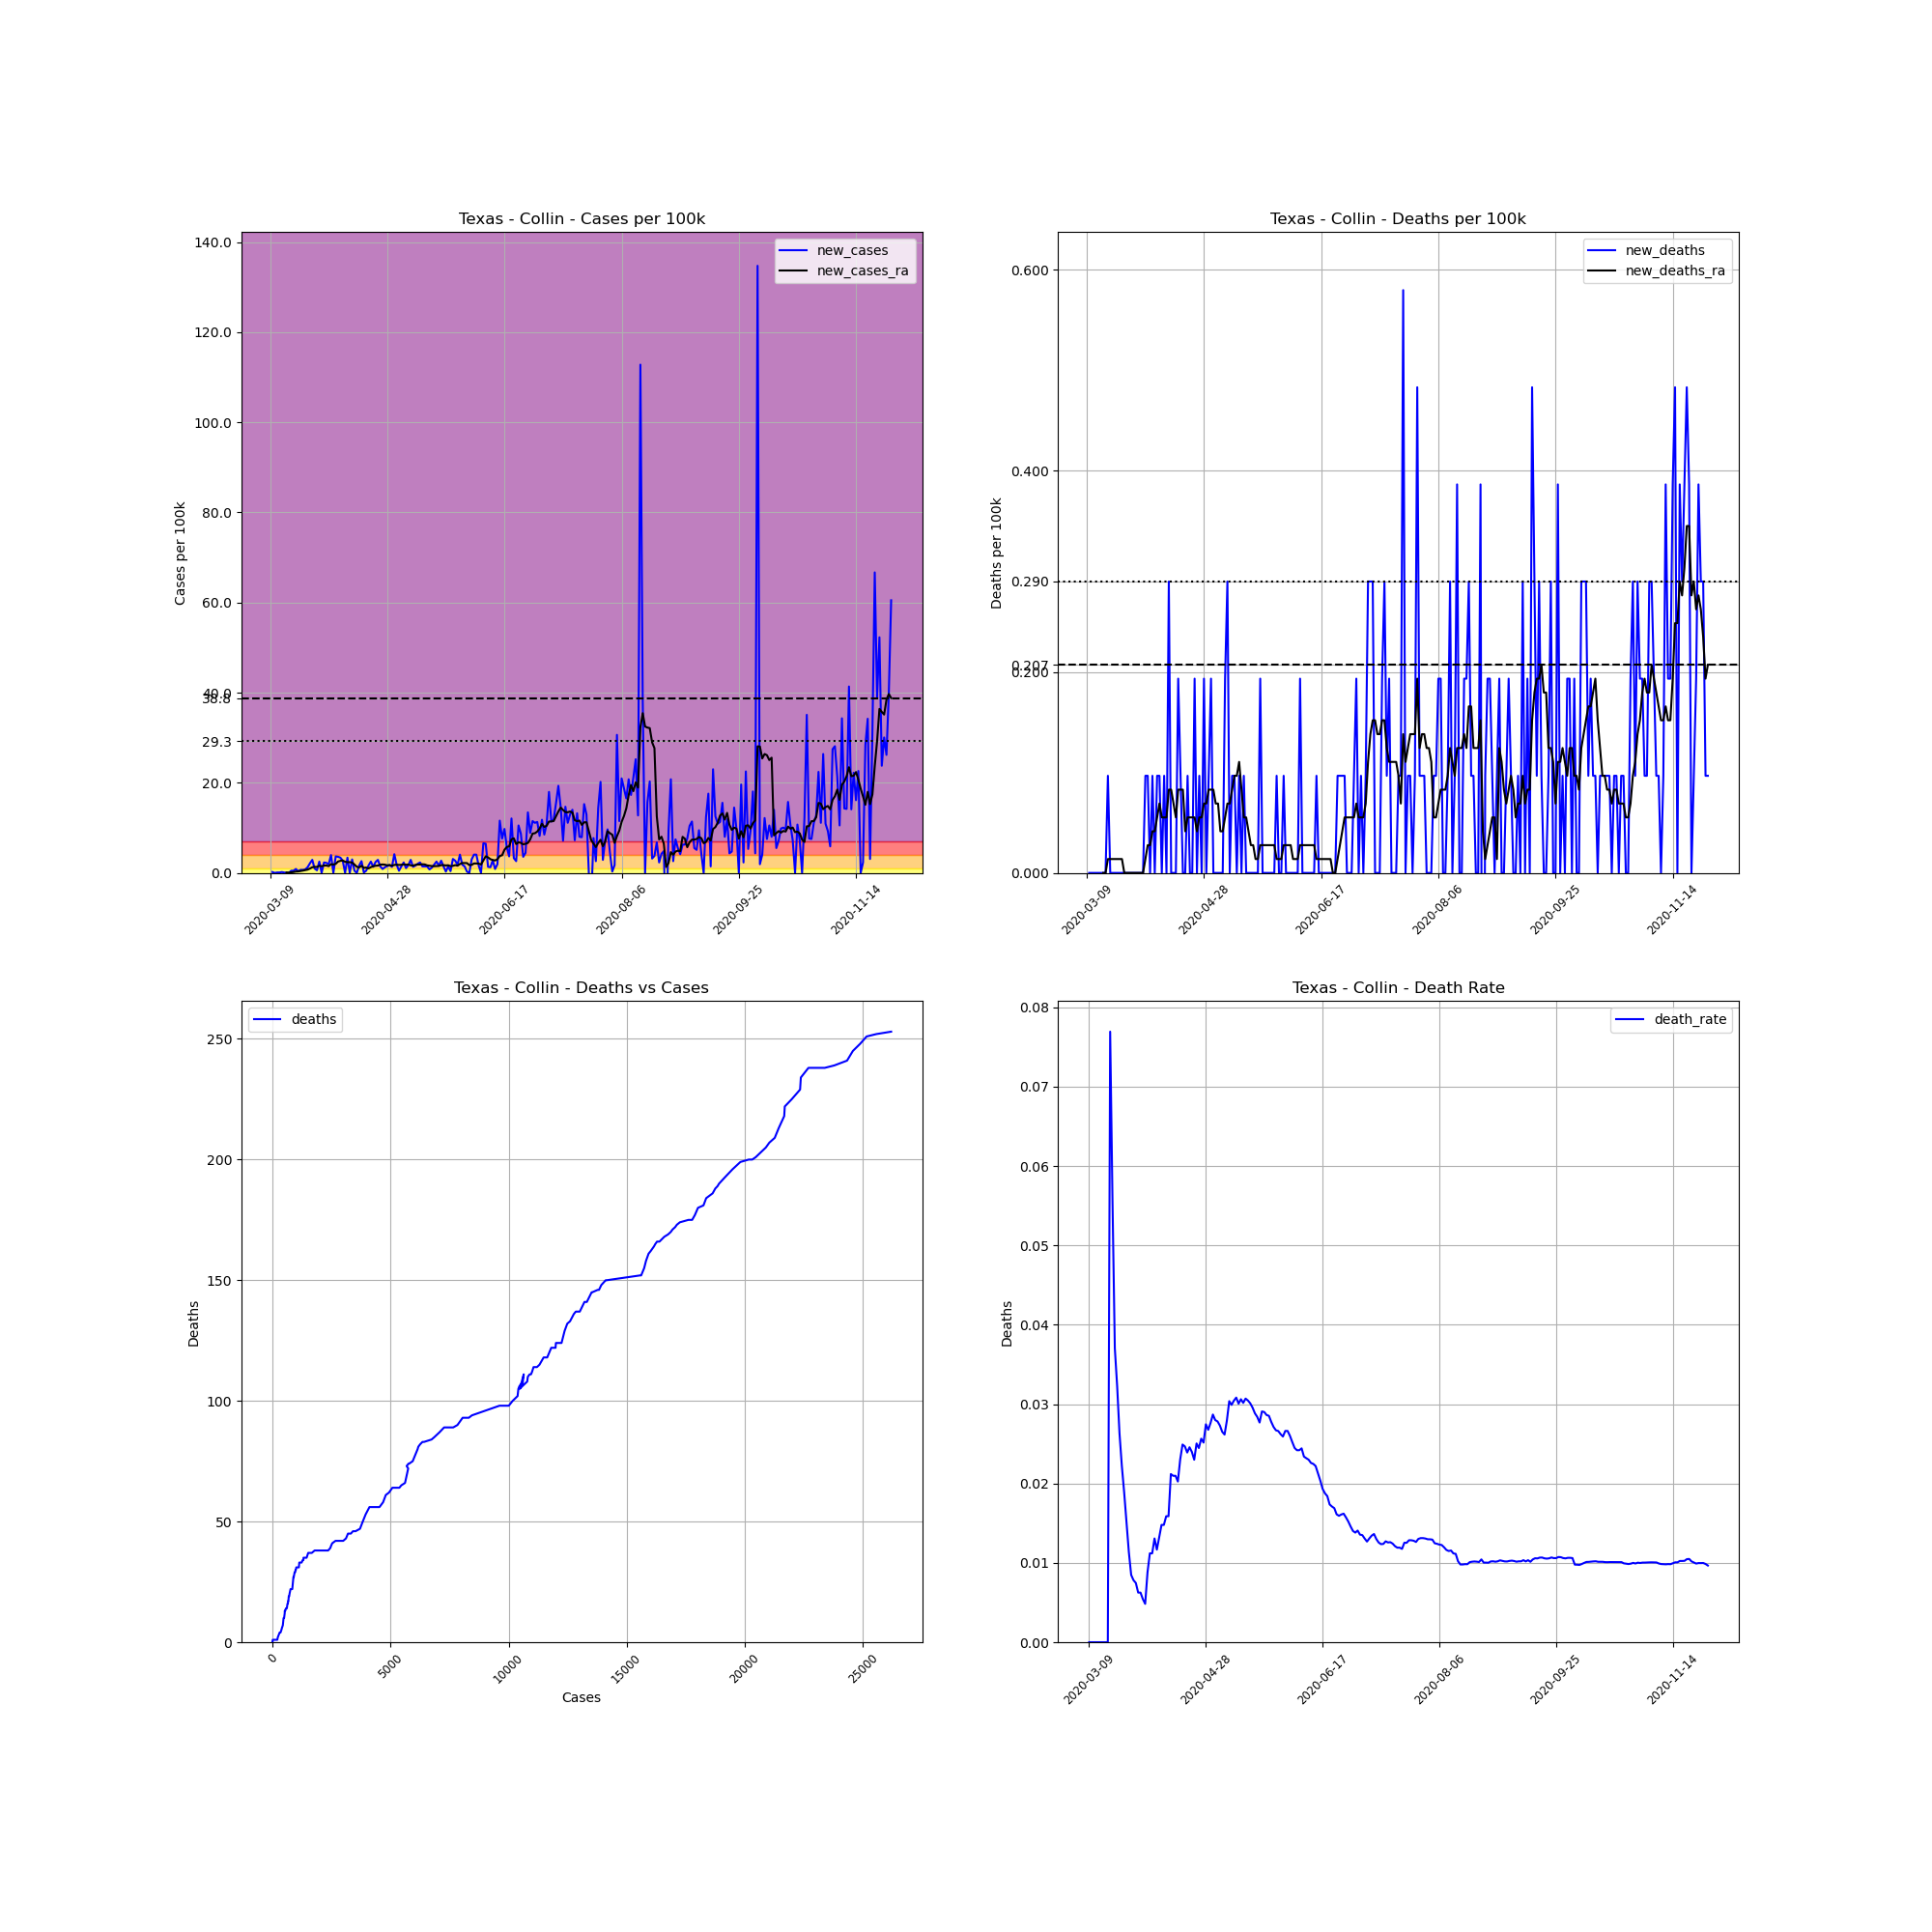

Data behind this chart, as committed beside it:
, date, county, state, fips, cases, deaths, COUNTY, STNAME, CTYNAME, POPESTIMATE2019, cases_per_100k, deaths_per_100k, death_rate, new_cases, new_deaths, new_cases_ra, new_deaths_ra
34629, 2020-03-09, Collin, Texas, 48085, 1, 0.0, 85, Texas, Collin, 1034730, 0.09664, 0.0, 0.0, , , , 
34630, 2020-03-10, Collin, Texas, 48085, 3, 0.0, 85, Texas, Collin, 1034730, 0.2899, 0.0, 0.0, 0.1933, 0.0, , 
34631, 2020-03-11, Collin, Texas, 48085, 3, 0.0, 85, Texas, Collin, 1034730, 0.2899, 0.0, 0.0, 0.0, 0.0, , 
34632, 2020-03-12, Collin, Texas, 48085, 4, 0.0, 85, Texas, Collin, 1034730, 0.3866, 0.0, 0.0, 0.09664, 0.0, , 
34633, 2020-03-13, Collin, Texas, 48085, 5, 0.0, 85, Texas, Collin, 1034730, 0.4832, 0.0, 0.0, 0.09664, 0.0, , 
34634, 2020-03-14, Collin, Texas, 48085, 7, 0.0, 85, Texas, Collin, 1034730, 0.6765, 0.0, 0.0, 0.1933, 0.0, , 
34635, 2020-03-15, Collin, Texas, 48085, 8, 0.0, 85, Texas, Collin, 1034730, 0.7731, 0.0, 0.0, 0.09664, 0.0, , 
34636, 2020-03-16, Collin, Texas, 48085, 8, 0.0, 85, Texas, Collin, 1034730, 0.7731, 0.0, 0.0, 0.0, 0.0, 0.09664, 0.0
34637, 2020-03-17, Collin, Texas, 48085, 8, 0.0, 85, Texas, Collin, 1034730, 0.7731, 0.0, 0.0, 0.0, 0.0, 0.06903, 0.0
34638, 2020-03-18, Collin, Texas, 48085, 13, 1.0, 85, Texas, Collin, 1034730, 1.256, 0.09664, 0.07692, 0.4832, 0.09664, 0.1381, 0.01381
34639, 2020-03-19, Collin, Texas, 48085, 18, 1.0, 85, Texas, Collin, 1034730, 1.74, 0.09664, 0.05556, 0.4832, 0.0, 0.1933, 0.01381
34640, 2020-03-20, Collin, Texas, 48085, 27, 1.0, 85, Texas, Collin, 1034730, 2.609, 0.09664, 0.03704, 0.8698, 0.0, 0.3037, 0.01381
34641, 2020-03-21, Collin, Texas, 48085, 31, 1.0, 85, Texas, Collin, 1034730, 2.996, 0.09664, 0.03226, 0.3866, 0.0, 0.3313, 0.01381
34642, 2020-03-22, Collin, Texas, 48085, 38, 1.0, 85, Texas, Collin, 1034730, 3.672, 0.09664, 0.02632, 0.6765, 0.0, 0.4142, 0.01381
34643, 2020-03-23, Collin, Texas, 48085, 45, 1.0, 85, Texas, Collin, 1034730, 4.349, 0.09664, 0.02222, 0.6765, 0.0, 0.5108, 0.01381
34644, 2020-03-24, Collin, Texas, 48085, 53, 1.0, 85, Texas, Collin, 1034730, 5.122, 0.09664, 0.01887, 0.7731, 0.0, 0.6213, 0.01381
34645, 2020-03-25, Collin, Texas, 48085, 66, 1.0, 85, Texas, Collin, 1034730, 6.378, 0.09664, 0.01515, 1.256, 0.0, 0.7317, 0.0
34646, 2020-03-26, Collin, Texas, 48085, 88, 1.0, 85, Texas, Collin, 1034730, 8.505, 0.09664, 0.01136, 2.126, 0.0, 0.9664, 0.0
34647, 2020-03-27, Collin, Texas, 48085, 118, 1.0, 85, Texas, Collin, 1034730, 11.4, 0.09664, 0.008475, 2.899, 0.0, 1.256, 0.0
34648, 2020-03-28, Collin, Texas, 48085, 128, 1.0, 85, Texas, Collin, 1034730, 12.37, 0.09664, 0.007812, 0.9664, 0.0, 1.339, 0.0
34649, 2020-03-29, Collin, Texas, 48085, 134, 1.0, 85, Texas, Collin, 1034730, 12.95, 0.09664, 0.007463, 0.5799, 0.0, 1.325, 0.0
34650, 2020-03-30, Collin, Texas, 48085, 160, 1.0, 85, Texas, Collin, 1034730, 15.46, 0.09664, 0.00625, 2.513, 0.0, 1.588, 0.0
34651, 2020-03-31, Collin, Texas, 48085, 160, 1.0, 85, Texas, Collin, 1034730, 15.46, 0.09664, 0.00625, 0.0, 0.0, 1.477, 0.0
34652, 2020-04-01, Collin, Texas, 48085, 184, 1.0, 85, Texas, Collin, 1034730, 17.78, 0.09664, 0.005435, 2.319, 0.0, 1.629, 0.0
34653, 2020-04-02, Collin, Texas, 48085, 207, 1.0, 85, Texas, Collin, 1034730, 20.01, 0.09664, 0.004831, 2.223, 0.0, 1.643, 0.0
34654, 2020-04-03, Collin, Texas, 48085, 227, 2.0, 85, Texas, Collin, 1034730, 21.94, 0.1933, 0.008811, 1.933, 0.09664, 1.505, 0.01381
34655, 2020-04-04, Collin, Texas, 48085, 268, 3.0, 85, Texas, Collin, 1034730, 25.9, 0.2899, 0.01119, 3.962, 0.09664, 1.933, 0.02761
34656, 2020-04-05, Collin, Texas, 48085, 268, 3.0, 85, Texas, Collin, 1034730, 25.9, 0.2899, 0.01119, 0.0, 0.0, 1.85, 0.02761
34657, 2020-04-06, Collin, Texas, 48085, 306, 4.0, 85, Texas, Collin, 1034730, 29.57, 0.3866, 0.01307, 3.672, 0.09664, 2.016, 0.04142
34658, 2020-04-07, Collin, Texas, 48085, 343, 4.0, 85, Texas, Collin, 1034730, 33.15, 0.3866, 0.01166, 3.576, 0.0, 2.527, 0.04142
34659, 2020-04-08, Collin, Texas, 48085, 378, 5.0, 85, Texas, Collin, 1034730, 36.53, 0.4832, 0.01323, 3.383, 0.09664, 2.678, 0.05522
34660, 2020-04-09, Collin, Texas, 48085, 406, 6.0, 85, Texas, Collin, 1034730, 39.24, 0.5799, 0.01478, 2.706, 0.09664, 2.747, 0.06903
34661, 2020-04-10, Collin, Texas, 48085, 406, 6.0, 85, Texas, Collin, 1034730, 39.24, 0.5799, 0.01478, 0.0, 0.0, 2.471, 0.05522
34662, 2020-04-11, Collin, Texas, 48085, 441, 7.0, 85, Texas, Collin, 1034730, 42.62, 0.6765, 0.01587, 3.383, 0.09664, 2.388, 0.05522
34663, 2020-04-12, Collin, Texas, 48085, 441, 7.0, 85, Texas, Collin, 1034730, 42.62, 0.6765, 0.01587, 0.0, 0.0, 2.388, 0.05522
34664, 2020-04-13, Collin, Texas, 48085, 472, 10.0, 85, Texas, Collin, 1034730, 45.62, 0.9664, 0.02119, 2.996, 0.2899, 2.292, 0.08284
34665, 2020-04-14, Collin, Texas, 48085, 477, 10.0, 85, Texas, Collin, 1034730, 46.1, 0.9664, 0.02096, 0.4832, 0.0, 1.85, 0.08284
34666, 2020-04-15, Collin, Texas, 48085, 477, 10.0, 85, Texas, Collin, 1034730, 46.1, 0.9664, 0.02096, 0.0, 0.0, 1.367, 0.06903
34667, 2020-04-16, Collin, Texas, 48085, 494, 10.0, 85, Texas, Collin, 1034730, 47.74, 0.9664, 0.02024, 1.643, 0.0, 1.215, 0.05522
34668, 2020-04-17, Collin, Texas, 48085, 521, 12.0, 85, Texas, Collin, 1034730, 50.35, 1.16, 0.02303, 2.609, 0.1933, 1.588, 0.08284
34669, 2020-04-18, Collin, Texas, 48085, 522, 13.0, 85, Texas, Collin, 1034730, 50.45, 1.256, 0.0249, 0.09664, 0.09664, 1.118, 0.08284
34670, 2020-04-19, Collin, Texas, 48085, 527, 13.0, 85, Texas, Collin, 1034730, 50.93, 1.256, 0.02467, 0.4832, 0.0, 1.187, 0.08284
34671, 2020-04-20, Collin, Texas, 48085, 544, 13.0, 85, Texas, Collin, 1034730, 52.57, 1.256, 0.0239, 1.643, 0.0, 0.994, 0.04142
34672, 2020-04-21, Collin, Texas, 48085, 570, 14.0, 85, Texas, Collin, 1034730, 55.09, 1.353, 0.02456, 2.513, 0.09664, 1.284, 0.05522
34673, 2020-04-22, Collin, Texas, 48085, 584, 14.0, 85, Texas, Collin, 1034730, 56.44, 1.353, 0.02397, 1.353, 0.0, 1.477, 0.05522
34674, 2020-04-23, Collin, Texas, 48085, 609, 14.0, 85, Texas, Collin, 1034730, 58.86, 1.353, 0.02299, 2.416, 0.0, 1.588, 0.05522
34675, 2020-04-24, Collin, Texas, 48085, 639, 16.0, 85, Texas, Collin, 1034730, 61.76, 1.546, 0.02504, 2.899, 0.1933, 1.629, 0.05522
34676, 2020-04-25, Collin, Texas, 48085, 654, 16.0, 85, Texas, Collin, 1034730, 63.2, 1.546, 0.02446, 1.45, 0.0, 1.822, 0.04142
34677, 2020-04-26, Collin, Texas, 48085, 663, 17.0, 85, Texas, Collin, 1034730, 64.07, 1.643, 0.02564, 0.8698, 0.09664, 1.878, 0.05522
34678, 2020-04-27, Collin, Texas, 48085, 676, 17.0, 85, Texas, Collin, 1034730, 65.33, 1.643, 0.02515, 1.256, 0.0, 1.822, 0.05522
34679, 2020-04-28, Collin, Texas, 48085, 692, 19.0, 85, Texas, Collin, 1034730, 66.88, 1.836, 0.02746, 1.546, 0.1933, 1.684, 0.06903
34680, 2020-04-29, Collin, Texas, 48085, 710, 19.0, 85, Texas, Collin, 1034730, 68.62, 1.836, 0.02676, 1.74, 0.0, 1.74, 0.06903
34681, 2020-04-30, Collin, Texas, 48085, 724, 20.0, 85, Texas, Collin, 1034730, 69.97, 1.933, 0.02762, 1.353, 0.09664, 1.588, 0.08284
34682, 2020-05-01, Collin, Texas, 48085, 767, 22.0, 85, Texas, Collin, 1034730, 74.13, 2.126, 0.02868, 4.156, 0.1933, 1.767, 0.08284
34683, 2020-05-02, Collin, Texas, 48085, 786, 22.0, 85, Texas, Collin, 1034730, 75.96, 2.126, 0.02799, 1.836, 0.0, 1.822, 0.08284
34684, 2020-05-03, Collin, Texas, 48085, 791, 22.0, 85, Texas, Collin, 1034730, 76.45, 2.126, 0.02781, 0.4832, 0.0, 1.767, 0.06903
34685, 2020-05-04, Collin, Texas, 48085, 806, 22.0, 85, Texas, Collin, 1034730, 77.89, 2.126, 0.0273, 1.45, 0.0, 1.795, 0.06903
34686, 2020-05-05, Collin, Texas, 48085, 830, 22.0, 85, Texas, Collin, 1034730, 80.21, 2.126, 0.02651, 2.319, 0.0, 1.905, 0.04142
34687, 2020-05-06, Collin, Texas, 48085, 841, 22.0, 85, Texas, Collin, 1034730, 81.28, 2.126, 0.02616, 1.063, 0.0, 1.809, 0.04142
34688, 2020-05-07, Collin, Texas, 48085, 859, 24.0, 85, Texas, Collin, 1034730, 83.02, 2.319, 0.02794, 1.74, 0.1933, 1.864, 0.05522
... 206 more rows
